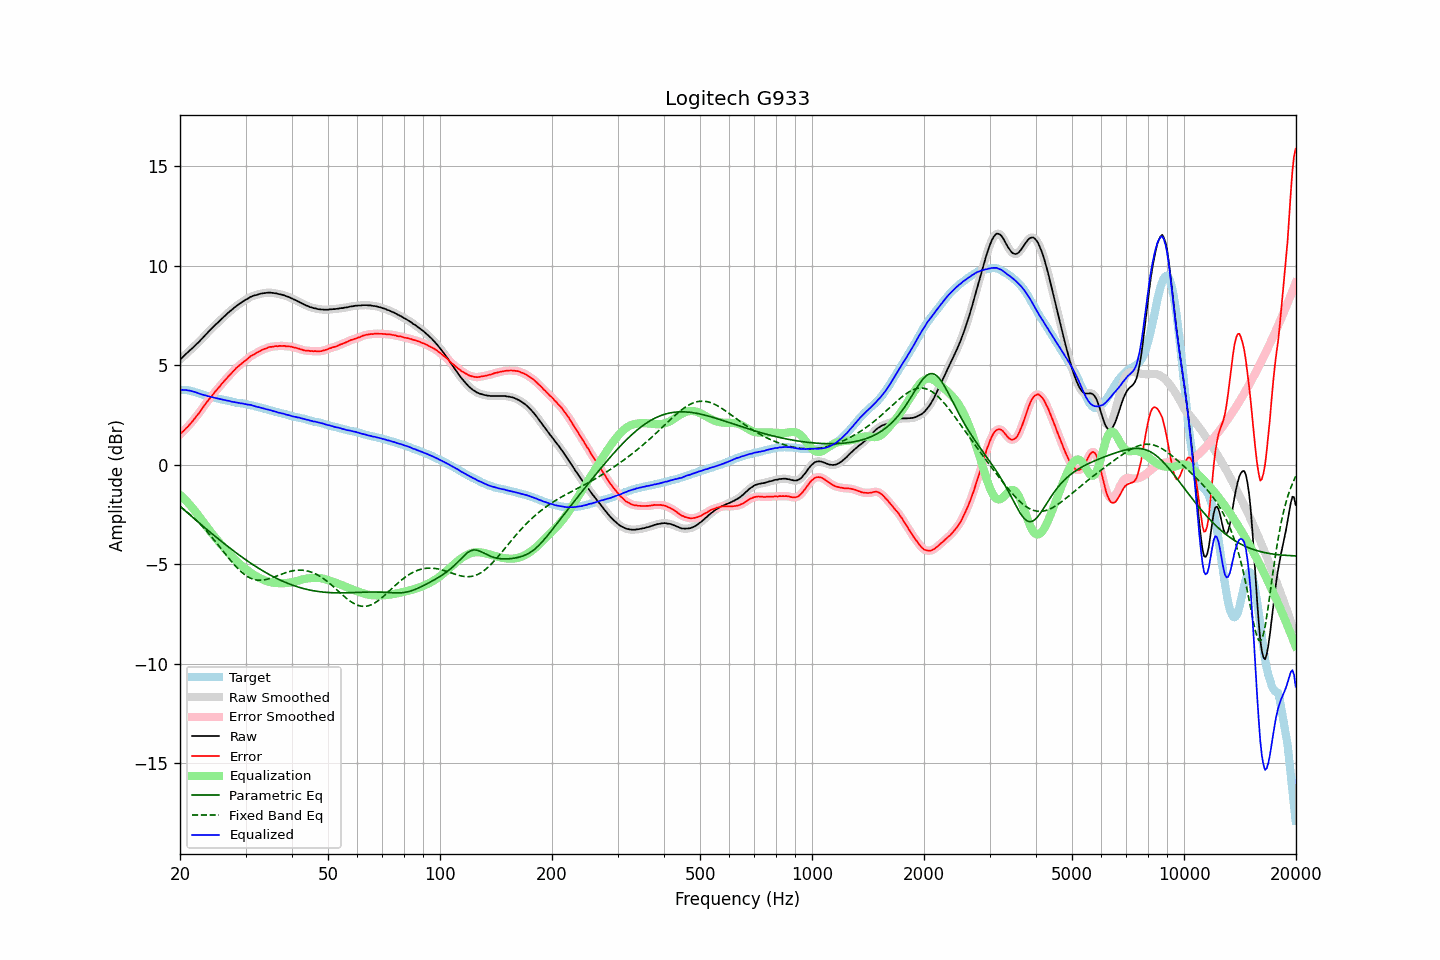

Source data for this figure (header and first rows):
frequency, raw, error, smoothed, error_smoothed, equalization, parametric_eq, fixed_band_eq, equalized_raw, equalized_smoothed, target
20.00, 5.27, 1.51, 5.27, 1.51, -1.52, -2.09, -2.10, 3.75, 3.75, 3.76
20.20, 5.35, 1.60, 5.35, 1.60, -1.59, -2.17, -2.16, 3.75, 3.75, 3.75
20.40, 5.42, 1.67, 5.42, 1.68, -1.67, -2.24, -2.22, 3.75, 3.75, 3.75
20.61, 5.50, 1.76, 5.50, 1.76, -1.75, -2.31, -2.29, 3.74, 3.75, 3.74
20.81, 5.58, 1.84, 5.58, 1.84, -1.84, -2.38, -2.35, 3.74, 3.74, 3.74
21.02, 5.65, 1.91, 5.65, 1.92, -1.92, -2.45, -2.42, 3.73, 3.73, 3.74
21.23, 5.73, 2.01, 5.73, 2.01, -2.01, -2.52, -2.49, 3.72, 3.71, 3.72
21.44, 5.80, 2.10, 5.80, 2.10, -2.10, -2.59, -2.56, 3.70, 3.69, 3.70
21.66, 5.87, 2.19, 5.87, 2.20, -2.20, -2.66, -2.63, 3.67, 3.68, 3.68
21.87, 5.95, 2.31, 5.95, 2.30, -2.30, -2.73, -2.71, 3.65, 3.65, 3.64
22.09, 6.03, 2.41, 6.02, 2.40, -2.40, -2.80, -2.79, 3.63, 3.62, 3.62
22.31, 6.10, 2.50, 6.10, 2.50, -2.51, -2.87, -2.87, 3.59, 3.60, 3.60
22.54, 6.18, 2.60, 6.18, 2.61, -2.62, -2.94, -2.95, 3.56, 3.57, 3.57
22.76, 6.27, 2.73, 6.26, 2.72, -2.73, -3.00, -3.03, 3.54, 3.54, 3.54
22.99, 6.35, 2.84, 6.35, 2.84, -2.84, -3.07, -3.11, 3.51, 3.51, 3.51
23.22, 6.44, 2.96, 6.44, 2.95, -2.95, -3.14, -3.20, 3.49, 3.49, 3.48
23.45, 6.53, 3.07, 6.53, 3.06, -3.06, -3.21, -3.29, 3.47, 3.47, 3.46
23.69, 6.61, 3.17, 6.61, 3.17, -3.17, -3.28, -3.38, 3.44, 3.45, 3.44
23.92, 6.70, 3.28, 6.70, 3.27, -3.27, -3.35, -3.48, 3.43, 3.43, 3.42
24.16, 6.78, 3.37, 6.78, 3.37, -3.37, -3.41, -3.57, 3.41, 3.41, 3.41
24.40, 6.86, 3.47, 6.86, 3.47, -3.47, -3.48, -3.67, 3.39, 3.39, 3.39
24.65, 6.94, 3.57, 6.94, 3.57, -3.57, -3.55, -3.76, 3.37, 3.37, 3.37
24.89, 7.02, 3.67, 7.02, 3.67, -3.67, -3.61, -3.86, 3.35, 3.35, 3.35
25.14, 7.09, 3.76, 7.09, 3.76, -3.77, -3.68, -3.96, 3.32, 3.33, 3.33
25.39, 7.17, 3.86, 7.17, 3.86, -3.86, -3.74, -4.06, 3.31, 3.31, 3.31
25.65, 7.25, 3.95, 7.25, 3.96, -3.96, -3.81, -4.17, 3.29, 3.29, 3.30
25.91, 7.33, 4.06, 7.33, 4.05, -4.05, -3.87, -4.27, 3.27, 3.27, 3.27
26.16, 7.40, 4.15, 7.40, 4.15, -4.15, -3.94, -4.37, 3.25, 3.25, 3.26
26.43, 7.48, 4.24, 7.48, 4.24, -4.24, -4.00, -4.47, 3.24, 3.24, 3.23
26.69, 7.55, 4.33, 7.55, 4.33, -4.33, -4.07, -4.57, 3.22, 3.22, 3.22
26.96, 7.63, 4.42, 7.63, 4.42, -4.42, -4.13, -4.67, 3.21, 3.20, 3.20
27.23, 7.70, 4.51, 7.69, 4.51, -4.51, -4.19, -4.77, 3.19, 3.19, 3.19
27.50, 7.76, 4.59, 7.76, 4.59, -4.60, -4.25, -4.87, 3.16, 3.17, 3.17
27.77, 7.83, 4.68, 7.83, 4.68, -4.68, -4.32, -4.96, 3.15, 3.15, 3.15
28.05, 7.90, 4.76, 7.90, 4.76, -4.76, -4.38, -5.05, 3.14, 3.14, 3.14
28.33, 7.96, 4.85, 7.96, 4.85, -4.84, -4.44, -5.14, 3.12, 3.12, 3.11
28.62, 8.02, 4.92, 8.02, 4.92, -4.91, -4.50, -5.22, 3.11, 3.11, 3.10
28.90, 8.08, 4.98, 8.08, 4.99, -4.98, -4.56, -5.30, 3.09, 3.09, 3.10
29.19, 8.13, 5.05, 8.13, 5.05, -5.05, -4.62, -5.38, 3.07, 3.08, 3.08
29.48, 8.19, 5.12, 8.19, 5.12, -5.12, -4.67, -5.45, 3.07, 3.06, 3.07
29.78, 8.24, 5.19, 8.24, 5.18, -5.19, -4.73, -5.51, 3.05, 3.05, 3.05
30.08, 8.29, 5.25, 8.29, 5.25, -5.25, -4.79, -5.57, 3.04, 3.03, 3.04
30.38, 8.33, 5.31, 8.33, 5.31, -5.31, -4.84, -5.63, 3.01, 3.02, 3.02
30.68, 8.38, 5.38, 8.38, 5.38, -5.37, -4.90, -5.67, 3.00, 3.01, 3.00
30.99, 8.43, 5.45, 8.42, 5.44, -5.43, -4.95, -5.71, 3.00, 2.99, 2.98
31.30, 8.46, 5.49, 8.46, 5.49, -5.49, -5.01, -5.74, 2.97, 2.97, 2.97
31.61, 8.49, 5.53, 8.49, 5.54, -5.54, -5.06, -5.77, 2.95, 2.95, 2.96
31.93, 8.51, 5.58, 8.51, 5.58, -5.59, -5.11, -5.79, 2.92, 2.92, 2.92
32.24, 8.53, 5.63, 8.53, 5.63, -5.63, -5.16, -5.80, 2.90, 2.90, 2.90
32.57, 8.56, 5.68, 8.56, 5.68, -5.68, -5.21, -5.81, 2.88, 2.88, 2.88
32.89, 8.58, 5.71, 8.58, 5.72, -5.72, -5.26, -5.81, 2.86, 2.86, 2.87
33.22, 8.60, 5.76, 8.60, 5.76, -5.75, -5.31, -5.81, 2.84, 2.84, 2.84
33.55, 8.61, 5.78, 8.61, 5.79, -5.79, -5.36, -5.80, 2.82, 2.82, 2.83
33.89, 8.62, 5.83, 8.62, 5.82, -5.82, -5.41, -5.78, 2.80, 2.80, 2.79
34.23, 8.63, 5.85, 8.63, 5.85, -5.85, -5.45, -5.77, 2.78, 2.78, 2.78
34.57, 8.64, 5.89, 8.64, 5.88, -5.88, -5.50, -5.74, 2.76, 2.76, 2.75
34.92, 8.64, 5.91, 8.64, 5.90, -5.90, -5.54, -5.72, 2.74, 2.74, 2.73
35.27, 8.63, 5.91, 8.63, 5.92, -5.92, -5.59, -5.69, 2.71, 2.71, 2.72
35.62, 8.62, 5.93, 8.62, 5.93, -5.93, -5.63, -5.66, 2.69, 2.69, 2.69
35.97, 8.61, 5.95, 8.61, 5.94, -5.94, -5.67, -5.63, 2.67, 2.66, 2.66
... 635 more rows
